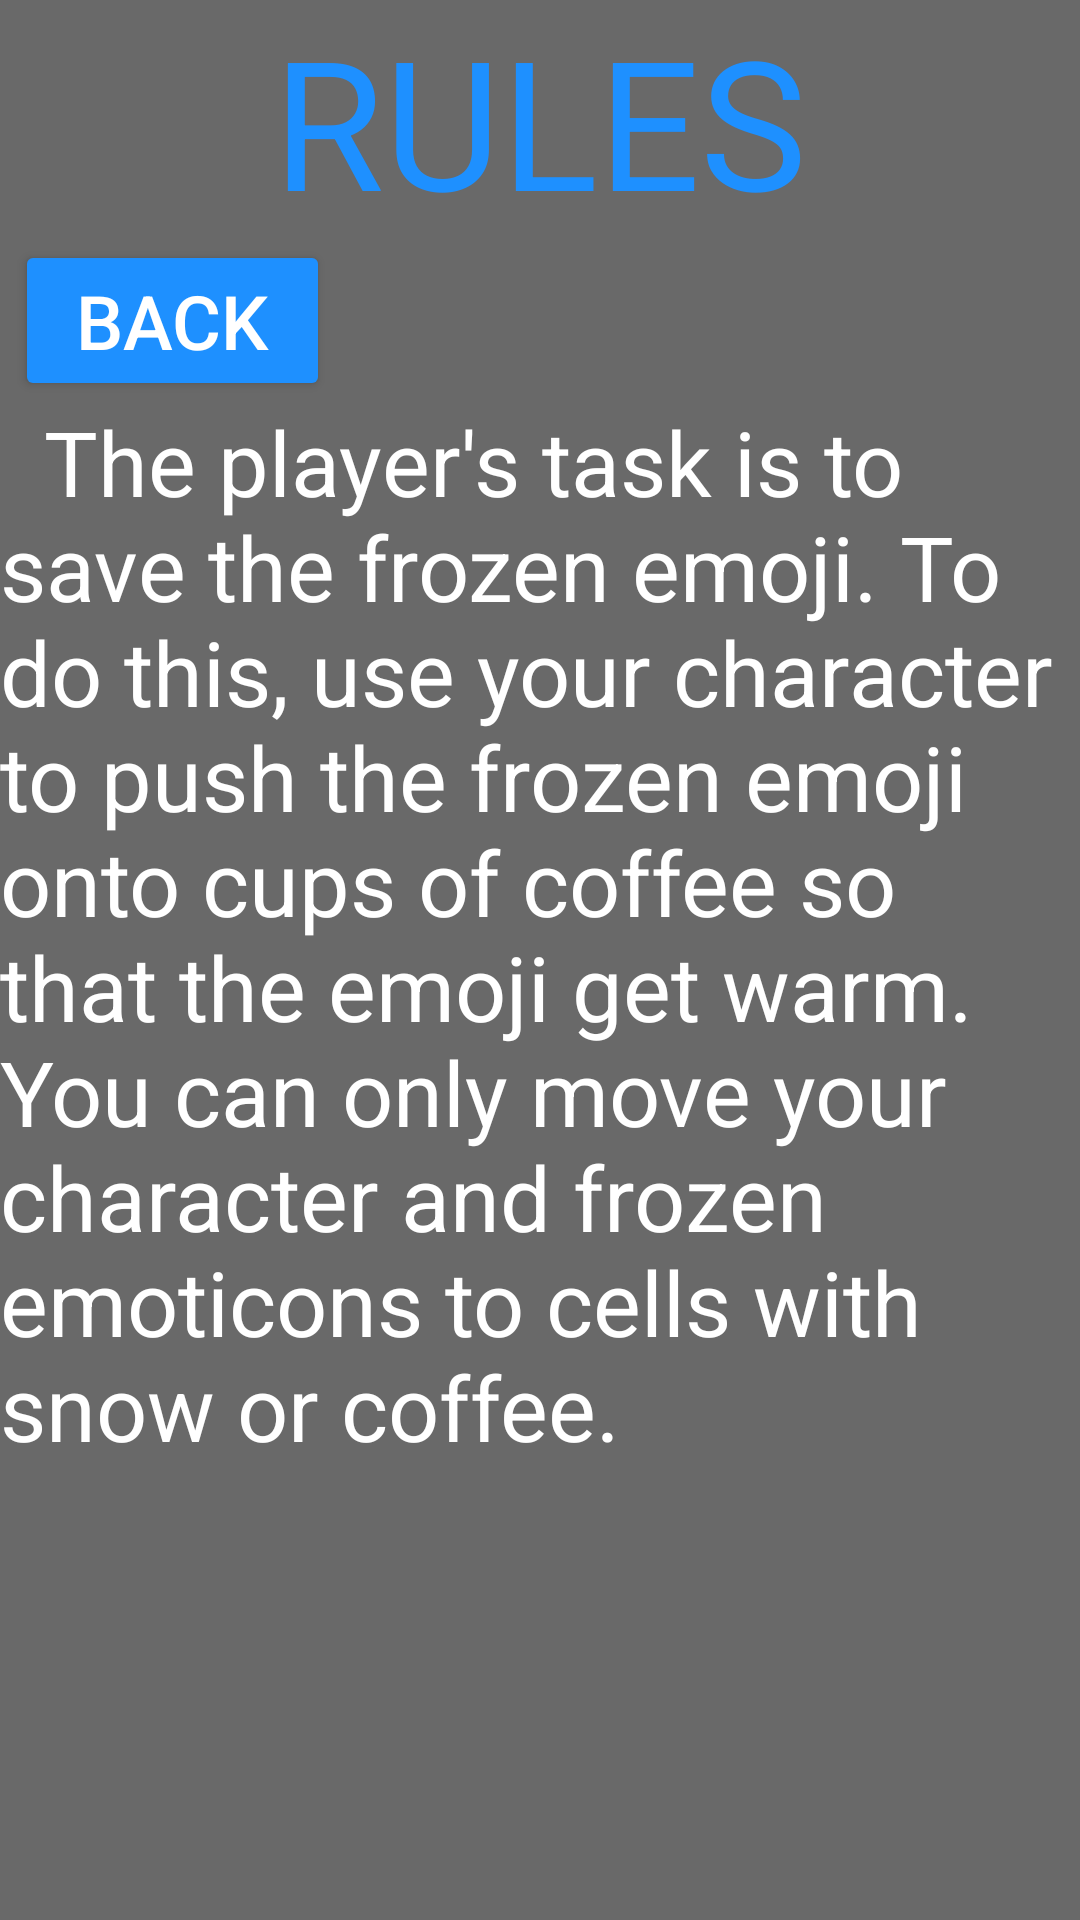

This screen was rendered from an Android layout file. Write that file and the resources it references.
<!-- AndroidManifest.xml: application theme Theme.EmojiIceAge -->
<!-- res/layout/rules.xml -->
<?xml version="1.0" encoding="utf-8"?>
<androidx.constraintlayout.widget.ConstraintLayout xmlns:android="http://schemas.android.com/apk/res/android"
    xmlns:app="http://schemas.android.com/apk/res-auto"
    xmlns:tools="http://schemas.android.com/tools"
    android:layout_width="match_parent"
    android:layout_height="match_parent"
    android:screenOrientation="portrait"
    android:background="#696969">

    <TextView
        android:id="@+id/textView4"
        android:layout_width="match_parent"
        android:layout_height="wrap_content"
        android:gravity="center"
        android:text="RULES"
        android:textColor="#1E90FF"
        android:textSize="60sp"
        app:layout_constraintTop_toTopOf="parent" />

    <TextView
        android:id="@+id/textView5"
        android:layout_width="match_parent"
        android:layout_height="wrap_content"
        android:textColor="#FFFFFF"
        android:text="  The player's task is to save the frozen emoji. To do this, use your character to push the frozen emoji onto cups of coffee so that the emoji get warm. You can only move your character and frozen emoticons to cells with snow or coffee."
        android:textSize="30sp"
        app:layout_constraintTop_toBottomOf="@+id/buttonRulesBack"
        tools:layout_editor_absoluteX="16dp" />

    <Button
        android:id="@+id/buttonRulesBack"
        android:layout_width="105dp"
        android:layout_height="wrap_content"
        android:backgroundTint="#1E90FF"
        android:text="Back"
        android:textColor="#FFFFFF"
        android:layout_marginStart="5dp"
        android:textSize="25sp"
        app:layout_constraintStart_toStartOf="parent"
        app:layout_constraintTop_toBottomOf="@+id/textView4" />
</androidx.constraintlayout.widget.ConstraintLayout>
<!-- resources referenced by this layout -->
<resources>
  <style name="Theme.EmojiIceAge" parent="Base.Theme.EmojiIceAge" />
  <style name="Base.Theme.EmojiIceAge" parent="Theme.Material3.DayNight.NoActionBar">
          
          
      </style>
</resources>
